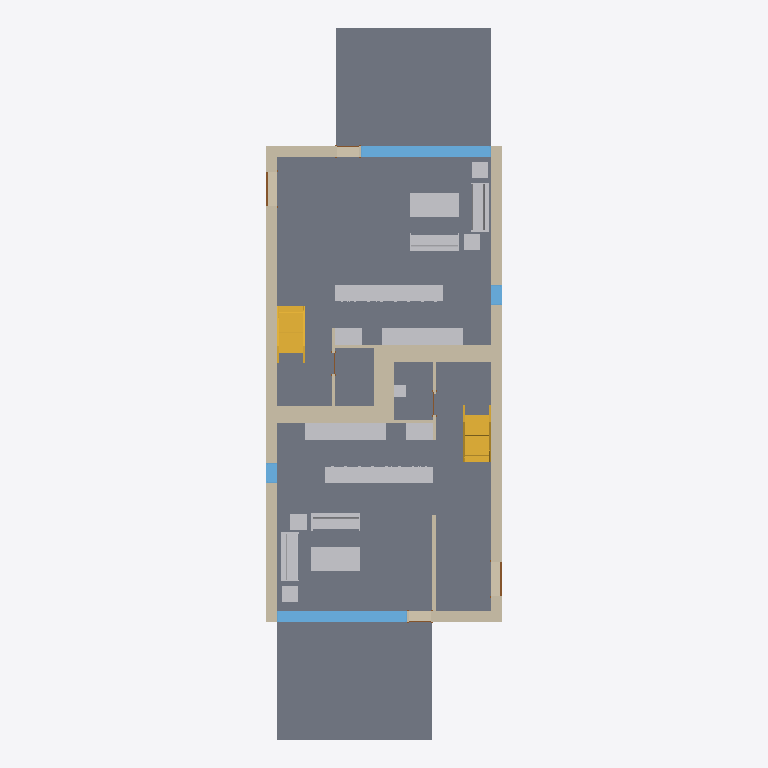
Plan cut of the same IFC building model at storey 'Level 1' (level 0.00 m, cut at 1.40 m), seen from above with north up, elements coloured by IFC class: 20 walls (beige), 18 other elements (light grey), 9 slabs (grey), 5 doors (brown), 4 windows (light blue), 2 stairs (yellow). Cut surfaces are drawn darker.
Extent 9.3 m × 26.6 m × 8.2 m (x, y, z). Storeys (4): T/FDN at -1.25 m; Level 1 at 0.00 m; Level 2 at 3.10 m; Roof at 6.00 m. Elements (207): 61 IfcFurnishingElement, 55 IfcWallStandardCase, 25 IfcWindow, 20 IfcSlab, 14 IfcDoor, 13 IfcCovering, 8 IfcBeam, 7 IfcFooting, 2 IfcStair, 1 IfcRoof, 1 IfcWall.

HEADER;
FILE_DESCRIPTION(('ViewDefinition [CoordinationView]'),'2;1');
FILE_NAME('Ifc2x3_Duplex_Architecture_v2.ifc','2011-09-07T12:28:29',(''),(''),'Autodesk Revit Architecture 2011 - 1.0','20100326_1700','');
FILE_SCHEMA(('IFC2X3'));
ENDSEC;
DATA;
#34=IFCPROJECT('1xS3BCk291UvhgP2a6eflL',#33,'0001',$,$,'Duplex Apartment','Project Status',(#27,#28),#23);
#38274=IFCSITE('1xS3BCk291UvhgP2a6eflN',#33,'Default',$,'',#38273,$,$,.ELEMENT.,(41,52,27,840000),(-87,-38,-21,-839999),-0.0,$,$);
#36=IFCBUILDING('1xS3BCk291UvhgP2a6eflK',#33,$,$,$,#25,$,$,.ELEMENT.,$,$,#35);
#39=IFCBUILDINGSTOREY('1xS3BCk291UvhgP2dvNMKI',#33,'Level 1',$,$,#38,$,$,.ELEMENT.,0.0);
#43=IFCBUILDINGSTOREY('1xS3BCk291UvhgP2dvNMQJ',#33,'Level 2',$,$,#42,$,$,.ELEMENT.,3.100000000000378);
#47=IFCBUILDINGSTOREY('1xS3BCk291UvhgP2dvNsgp',#33,'T/FDN',$,$,#46,$,$,.ELEMENT.,-1.25);
#51=IFCBUILDINGSTOREY('1xS3BCk291UvhgP2dvNtSE',#33,'Roof',$,$,#50,$,$,.ELEMENT.,6.00000000000039);
#21610=IFCSLAB('2OBrcmyk58NupXoVOHUtgP',#33,'Floor:Finish Floor - Wood:171292',$,'Floor:Finish Floor - Wood',#21583,#21609,'171292',.FLOOR.);
#21401=IFCSLAB('2OBrcmyk58NupXoVOHUtxr',#33,'Floor:Finish Floor - Wood:170352',$,'Floor:Finish Floor - Wood',#21374,#21400,'170352',.FLOOR.);
#37777=IFCSLAB('1CZILmCaHETO8tf3SgGEWh',#33,'Floor:150mm Exterior Slab on Grade:216507',$,'Floor:150mm Exterior Slab on Grade',#37767,#37776,'216507',.FLOOR.);
#37864=IFCSLAB('1CZILmCaHETO8tf3SgGEXu',#33,'Floor:150mm Exterior Slab on Grade:216552',$,'Floor:150mm Exterior Slab on Grade',#37854,#37863,'216552',.FLOOR.);
#21449=IFCSLAB('2OBrcmyk58NupXoVOHUtoa',#33,'Floor:Finish Floor - Ceramic Tile:170785',$,'Floor:Finish Floor - Ceramic Tile',#21439,#21448,'170785',.FLOOR.);
#21658=IFCSLAB('2OBrcmyk58NupXoVOHUten',#33,'Floor:Finish Floor - Ceramic Tile:171444',$,'Floor:Finish Floor - Ceramic Tile',#21648,#21657,'171444',.FLOOR.);
#3999=IFCWALLSTANDARDCASE('2O2Fr$t4X7Zf8NOew3FNqI',#33,'Basic Wall:Exterior - Brick on Block:138157',$,'Basic Wall:Exterior - Brick on Block:130892',#3986,#3998,'138157');
#4087=IFCWALLSTANDARDCASE('2O2Fr$t4X7Zf8NOew3FNhv',#33,'Basic Wall:Exterior - Brick on Block:138310',$,'Basic Wall:Exterior - Brick on Block:130892',#4074,#4086,'138310');
#21545=IFCSLAB('2OBrcmyk58NupXoVOHUtju',#33,'Floor:Finish Floor - Ceramic Tile:171261',$,'Floor:Finish Floor - Ceramic Tile',#21535,#21544,'171261',.FLOOR.);
#21497=IFCSLAB('2OBrcmyk58NupXoVOHUtjR',#33,'Floor:Finish Floor - Ceramic Tile:171230',$,'Floor:Finish Floor - Ceramic Tile',#21487,#21496,'171230',.FLOOR.);
#16531=IFCFURNISHINGELEMENT('2OBrcmyk58NupXoVOHUvuo',#33,'M_Counter Top:600mm Depth:600mm Depth:162231',$,'600mm Depth',#16530,#16524,'162231');
#16940=IFCFURNISHINGELEMENT('2OBrcmyk58NupXoVOHUvqx',#33,'M_Counter Top:600mm Depth:600mm Depth:162494',$,'600mm Depth',#16939,#16933,'162494');
#4287=IFCWALLSTANDARDCASE('2O2Fr$t4X7Zf8NOew3FNbT',#33,'Basic Wall:Party Wall - CMU Residential Unit Dimising Wall:139234',$,'Basic Wall:Party Wall - CMU Residential Unit Dimising Wall:128555',#4251,#4286,'139234');
#4399=IFCWALLSTANDARDCASE('2O2Fr$t4X7Zf8NOew3FKRi',#33,'Basic Wall:Party Wall - CMU Residential Unit Dimising Wall:139347',$,'Basic Wall:Party Wall - CMU Residential Unit Dimising Wall:128555',#4364,#4398,'139347');
#6426=IFCWINDOW('1hOSvn6df7F8_7GcBWlR72',#33,'M_Fixed:4835mm x 2420mm:4835mm x 2420mm:145788',$,'4835mm x 2420mm',#6425,#6420,'145788',2.419999999999998,4.834999999999996);
#6531=IFCWINDOW('1hOSvn6df7F8_7GcBWlRBU',#33,'M_Fixed:4835mm x 2420mm:4835mm x 2420mm:146016',$,'4835mm x 2420mm',#6530,#6525,'146016',2.419999999999998,4.834999999999997);
#16261=IFCFURNISHINGELEMENT('2OBrcmyk58NupXoVOHUv88',#33,'M_Counter Top w Sink Hole:600mm Depth:600mm Depth:161165',$,'600mm Depth',#16260,#16254,'161165');
#9021=IFCSTAIR('0wkEuT1wr1kOyafLY4v_O1',#33,'Stair:Residential - 200mm Max Riser 250mm Tread:151086',$,'Stair:Residential - 200mm Max Riser 250mm Tread',#8411,$,'151086',.STRAIGHT_RUN_STAIR.);
#32116=IFCSTAIR('21ldoMpbP4VfsJ0XGY_34d',#33,'Stair:Residential - 200mm Max Riser 250mm Tread:198878',$,'Stair:Residential - 200mm Max Riser 250mm Tread',#31507,$,'198878',.STRAIGHT_RUN_STAIR.);
#16802=IFCFURNISHINGELEMENT('2OBrcmyk58NupXoVOHUvq$',#33,'M_Counter Top w Sink Hole:600mm Depth:600mm Depth:162490',$,'600mm Depth',#16801,#16795,'162490');
#17716=IFCFURNISHINGELEMENT('2OBrcmyk58NupXoVOHUtVQ',#33,'M_Table-Coffee:0915 x 1830 x 0457mm:0915 x 1830 x 0457mm:168031',$,'0915 x 1830 x 0457mm',#17715,#17709,'168031');
#17902=IFCFURNISHINGELEMENT('2OBrcmyk58NupXoVOHUtOu',#33,'M_Table-Coffee:0915 x 1830 x 0457mm:0915 x 1830 x 0457mm:168381',$,'0915 x 1830 x 0457mm',#17901,#17895,'168381');
#3797=IFCWALLSTANDARDCASE('2O2Fr$t4X7Zf8NOew3FNtn',#33,'Basic Wall:Exterior - Brick on Block:138062',$,'Basic Wall:Exterior - Brick on Block:130892',#3781,#3796,'138062');
#17341=IFCFURNISHINGELEMENT('2OBrcmyk58NupXoVOHUshs',#33,'M_Sofa:1830mm:1830mm:167283',$,'1830mm',#17340,#17334,'167283');
#17786=IFCFURNISHINGELEMENT('2OBrcmyk58NupXoVOHUtOy',#33,'M_Sofa:1830mm:1830mm:168377',$,'1830mm',#17785,#17779,'168377');
#4043=IFCWALLSTANDARDCASE('2O2Fr$t4X7Zf8NOew3FNr2',#33,'Basic Wall:Exterior - Brick on Block:138237',$,'Basic Wall:Exterior - Brick on Block:130892',#4030,#4042,'138237');
#17815=IFCFURNISHINGELEMENT('2OBrcmyk58NupXoVOHUtO$',#33,'M_Sofa:1830mm:1830mm:168378',$,'1830mm',#17814,#17808,'168378');
#17409=IFCFURNISHINGELEMENT('2OBrcmyk58NupXoVOHUsc7',#33,'M_Sofa:1830mm:1830mm:167426',$,'1830mm',#17408,#17402,'167426');
#4465=IFCWALLSTANDARDCASE('2O2Fr$t4X7Zf8NOew3FKRH',#33,'Basic Wall:Party Wall - CMU Residential Unit Dimising Wall:139374',$,'Basic Wall:Party Wall - CMU Residential Unit Dimising Wall:128555',#4430,#4464,'139374');
#24596=IFCWALLSTANDARDCASE('0iEHWY1$XA8eQeeULq4jZ1',#33,'Basic Wall:Interior - Furring (152 mm Stud):189074',$,'Basic Wall:Interior - Furring (152 mm Stud):187795',#24572,#24595,'189074');
#16411=IFCFURNISHINGELEMENT('2OBrcmyk58NupXoVOHUv3h',#33,'M_Counter Top:600mm Depth:600mm Depth:161646',$,'600mm Depth',#16410,#16404,'161646');
#16884=IFCFURNISHINGELEMENT('2OBrcmyk58NupXoVOHUvq_',#33,'M_Counter Top:600mm Depth:600mm Depth:162491',$,'600mm Depth',#16883,#16877,'162491');
#24813=IFCWALLSTANDARDCASE('0iEHWY1$XA8eQeeULq4jE6',#33,'Basic Wall:Interior - Furring (152 mm Stud):190933',$,'Basic Wall:Interior - Furring (152 mm Stud):187795',#24800,#24812,'190933');
#4598=IFCWALLSTANDARDCASE('2O2Fr$t4X7Zf8NOew3FKGS',#33,'Basic Wall:Interior - Partition (92mm Stud):139939',$,'Basic Wall:Interior - Partition (92mm Stud):128360',#4585,#4597,'139939');
#5165=IFCSLAB('2O2Fr$t4X7Zf8NOew3FK4F',#33,'Floor:127mm Slab on Grade:141232',$,'Floor:127mm Slab on Grade',#5145,#5164,'141232',.FLOOR.);
#4818=IFCWALLSTANDARDCASE('2O2Fr$t4X7Zf8NOew3FK9N',#33,'Basic Wall:Foundation - Concrete (417mm):140520',$,'Basic Wall:Foundation - Concrete (417mm):128676',#4805,#4817,'140520');
#4918=IFCWALLSTANDARDCASE('2O2Fr$t4X7Zf8NOew3FKE5',#33,'Basic Wall:Foundation - Concrete (417mm):140602',$,'Basic Wall:Foundation - Concrete (417mm):128676',#4905,#4917,'140602');
#17844=IFCFURNISHINGELEMENT('2OBrcmyk58NupXoVOHUtO_',#33,'M_Table-Coffee:0610 x 0610 x 0610mm:0610 x 0610 x 0610mm:168379',$,'0610 x 0610 x 0610mm',#17843,#17837,'168379');
#17532=IFCFURNISHINGELEMENT('2OBrcmyk58NupXoVOHUsab',#33,'M_Table-Coffee:0610 x 0610 x 0610mm:0610 x 0610 x 0610mm:167584',$,'0610 x 0610 x 0610mm',#17531,#17525,'167584');
#17602=IFCFURNISHINGELEMENT('2OBrcmyk58NupXoVOHUsbY',#33,'M_Table-Coffee:0610 x 0610 x 0610mm:0610 x 0610 x 0610mm:167655',$,'0610 x 0610 x 0610mm',#17601,#17595,'167655');
#17873=IFCFURNISHINGELEMENT('2OBrcmyk58NupXoVOHUtOv',#33,'M_Table-Coffee:0610 x 0610 x 0610mm:0610 x 0610 x 0610mm:168380',$,'0610 x 0610 x 0610mm',#17872,#17866,'168380');
#24768=IFCWALLSTANDARDCASE('0iEHWY1$XA8eQeeULq4jDb',#33,'Basic Wall:Interior - Furring (152 mm Stud):190774',$,'Basic Wall:Interior - Furring (152 mm Stud):187795',#24755,#24767,'190774');
#24680=IFCWALLSTANDARDCASE('0iEHWY1$XA8eQeeULq4j_U',#33,'Basic Wall:Interior - Furring (152 mm Stud):189901',$,'Basic Wall:Interior - Furring (152 mm Stud):187795',#24667,#24679,'189901');
#4643=IFCWALLSTANDARDCASE('2O2Fr$t4X7Zf8NOew3FK80',#33,'Basic Wall:Foundation - Concrete (417mm):140479',$,'Basic Wall:Foundation - Concrete (417mm):128676',#4630,#4642,'140479');
#4868=IFCWALLSTANDARDCASE('2O2Fr$t4X7Zf8NOew3FKEr',#33,'Basic Wall:Foundation - Concrete (417mm):140554',$,'Basic Wall:Foundation - Concrete (417mm):128676',#4855,#4867,'140554');
#6921=IFCWINDOW('1hOSvn6df7F8_7GcBWlRLx',#33,'M_Fixed:750mm x 2200mm:750mm x 2200mm:146885',$,'750mm x 2200mm',#6920,#6915,'146885',2.199999999999996,0.7499999999999996);
#7025=IFCWINDOW('1hOSvn6df7F8_7GcBWlRRL',#33,'M_Fixed:750mm x 2200mm:750mm x 2200mm:147051',$,'750mm x 2200mm',#7024,#7019,'147051',2.199999999999996,0.7499999999999984);
#4219=IFCWALLSTANDARDCASE('2O2Fr$t4X7Zf8NOew3FNau',#33,'Basic Wall:Interior - Partition (92mm Stud):139143',$,'Basic Wall:Interior - Partition (92mm Stud):128360',#4206,#4218,'139143');
#4508=IFCWALLSTANDARDCASE('2O2Fr$t4X7Zf8NOew3FKST',#33,'Basic Wall:Interior - Partition (92mm Stud):139682',$,'Basic Wall:Interior - Partition (92mm Stud):128360',#4495,#4507,'139682');
#36423=IFCFURNISHINGELEMENT('2gRXFgjRn2HPE$YoDLX0vP',#33,'M_Vanity Cabinet-Double Door Sink Unit:450 x 450 mm:450 x 450 mm:205548',$,'450 x 450 mm',#36422,#36416,'205548');
#4553=IFCWALLSTANDARDCASE('2O2Fr$t4X7Zf8NOew3FKIu',#33,'Basic Wall:Interior - Partition (92mm Stud):139783',$,'Basic Wall:Interior - Partition (92mm Stud):128360',#4540,#4552,'139783');
#24723=IFCWALLSTANDARDCASE('0iEHWY1$XA8eQeeULq4jpl',#33,'Basic Wall:Interior - Partition (92mm Stud):190140',$,'Basic Wall:Interior - Partition (92mm Stud):128360',#24710,#24722,'190140');
#16641=IFCFURNISHINGELEMENT('2OBrcmyk58NupXoVOHUvqp',#33,'M_Base Cabinet-Double Door & 2 Drawer:1000mm:1000mm:162486',$,'1000mm',#16640,#16634,'162486');
#6652=IFCDOOR('1hOSvn6df7F8_7GcBWlRGQ',#33,'M_Single-Flush:1250mm x 2010mm:1250mm x 2010mm:146596',$,'1250mm x 2010mm',#6651,#6646,'146596',2.009999999999999,1.25);
#6757=IFCDOOR('1hOSvn6df7F8_7GcBWlRH8',#33,'M_Single-Flush:1250mm x 2010mm:1250mm x 2010mm:146678',$,'1250mm x 2010mm',#6756,#6751,'146678',2.009999999999999,1.25);
#8066=IFCDOOR('1hOSvn6df7F8_7GcBWlS8Z',#39125,'M_Single-Flush:0864 x 2032mm:0864 x 2032mm:150173',$,'0864 x 2032mm',#8065,#39124,'150173',2.032,0.8639999999999999);
#21821=IFCDOOR('1s1jVhK8z0pgKYcr9jt781',#33,'M_Single-Glass 1:0813 x 2420mm:0813 x 2420mm:171853',$,'0813 x 2420mm',#21820,#21815,'171853',2.42,0.8129999999999998);
#21929=IFCDOOR('1s1jVhK8z0pgKYcr9jt7AB',#33,'M_Single-Glass 1:0813 x 2420mm:0813 x 2420mm:171975',$,'0813 x 2420mm',#21928,#21923,'171975',2.42,0.8129999999999993);
ENDSEC;
